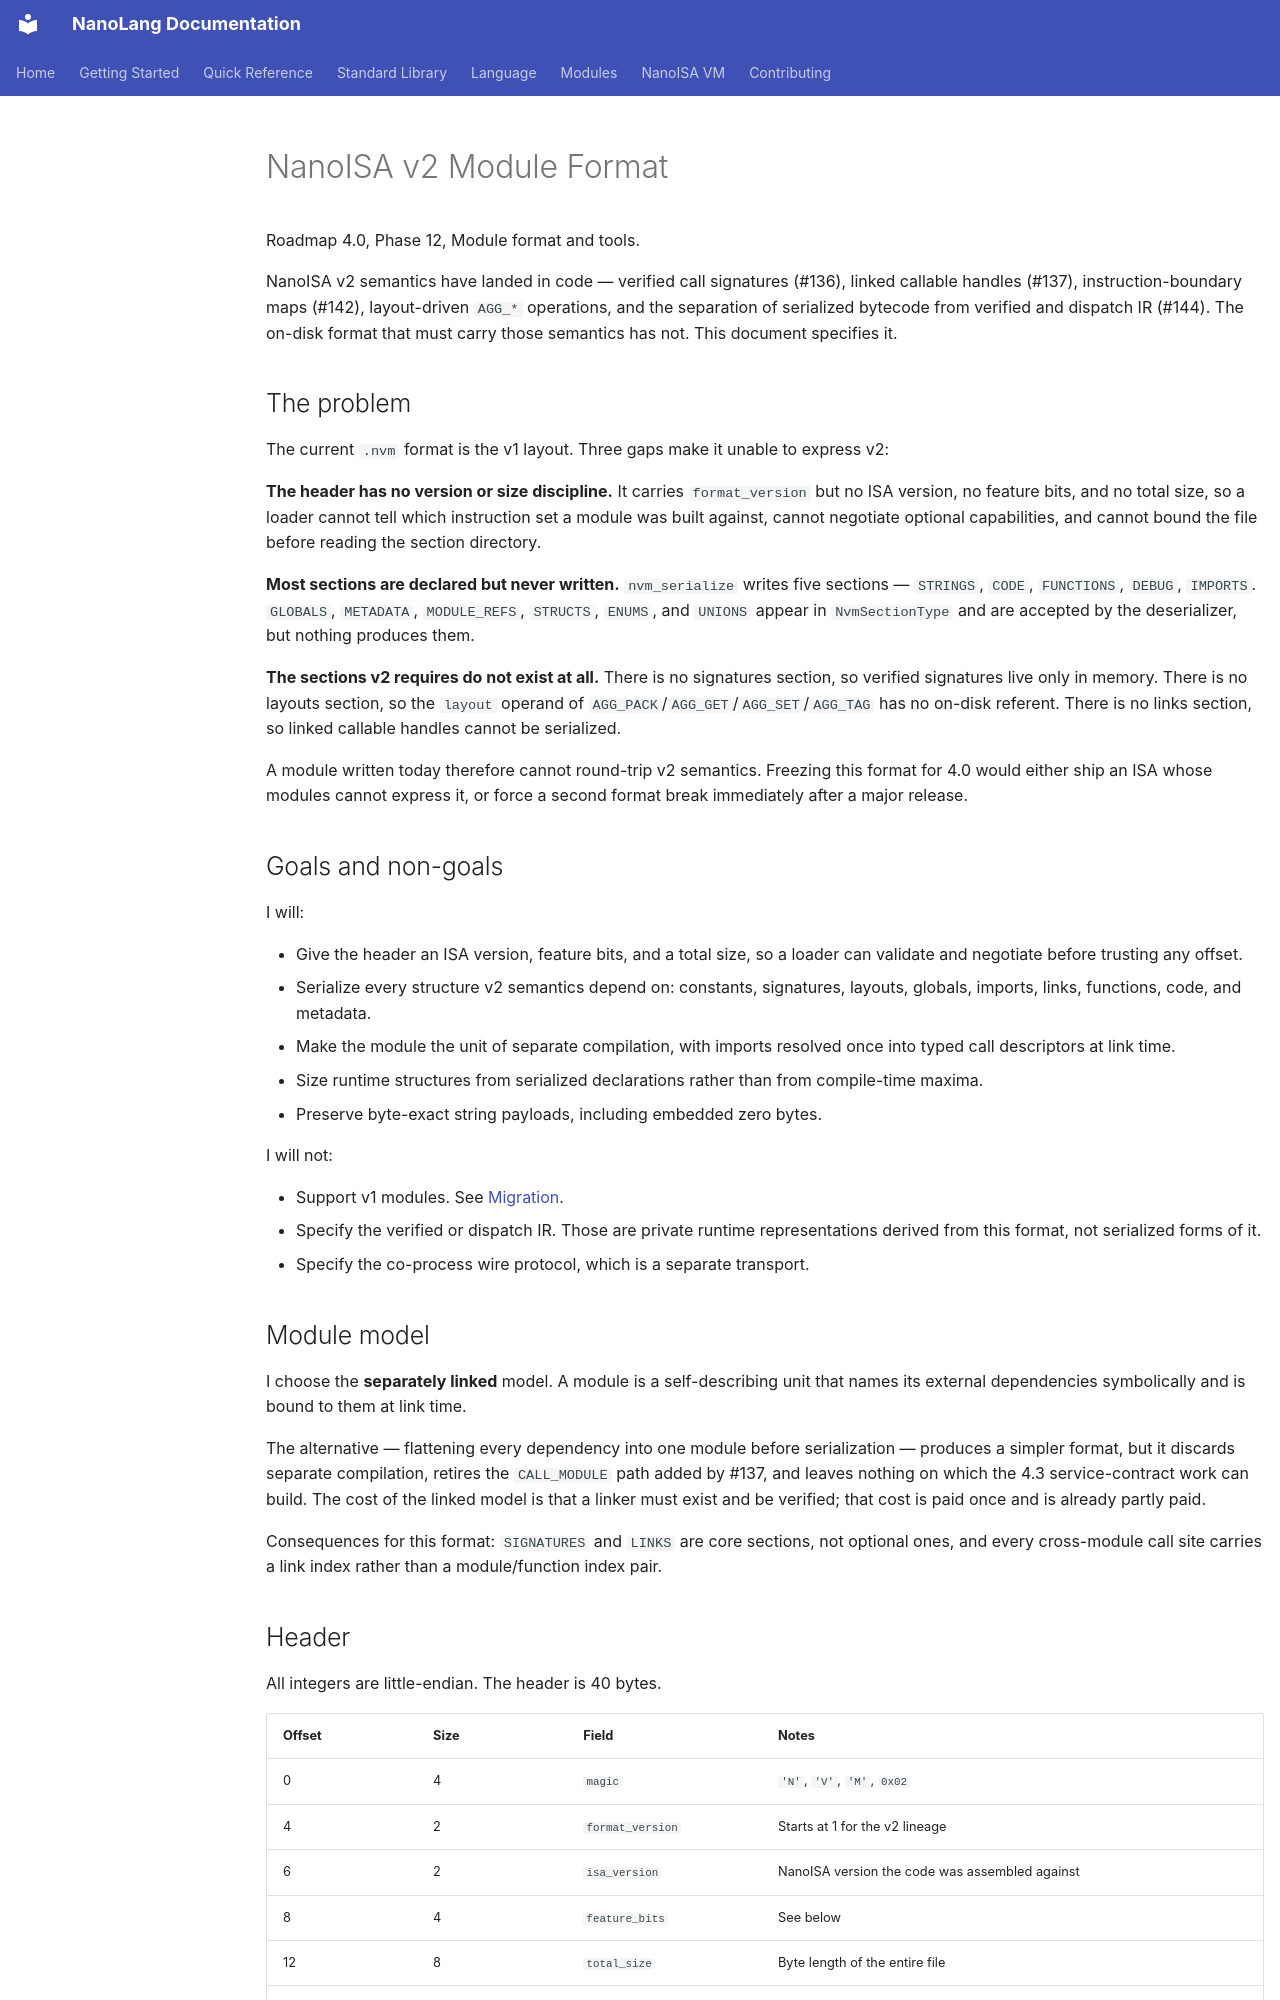

repository: jordanhubbard/nanolang · page: superpowers/specs/2026-09-01-nanoisa-v2-module-format/index.html · generator: mkdocs

# NanoISA v2 Module Format

Roadmap 4.0, Phase 12, Module format and tools.

NanoISA v2 semantics have landed in code — verified call signatures (#136),
linked callable handles (#137), instruction-boundary maps (#142), layout-driven
`AGG_*` operations, and the separation of serialized bytecode from verified and
dispatch IR (#144). The on-disk format that must carry those semantics has not.
This document specifies it.

## The problem

The current `.nvm` format is the v1 layout. Three gaps make it unable to
express v2:

**The header has no version or size discipline.** It carries `format_version`
but no ISA version, no feature bits, and no total size, so a loader cannot tell
which instruction set a module was built against, cannot negotiate optional
capabilities, and cannot bound the file before reading the section directory.

**Most sections are declared but never written.** `nvm_serialize` writes five
sections — `STRINGS`, `CODE`, `FUNCTIONS`, `DEBUG`, `IMPORTS`. `GLOBALS`,
`METADATA`, `MODULE_REFS`, `STRUCTS`, `ENUMS`, and `UNIONS` appear in
`NvmSectionType` and are accepted by the deserializer, but nothing produces
them.

**The sections v2 requires do not exist at all.** There is no signatures
section, so verified signatures live only in memory. There is no layouts
section, so the `layout` operand of `AGG_PACK`/`AGG_GET`/`AGG_SET`/`AGG_TAG`
has no on-disk referent. There is no links section, so linked callable handles
cannot be serialized.

A module written today therefore cannot round-trip v2 semantics. Freezing this
format for 4.0 would either ship an ISA whose modules cannot express it, or
force a second format break immediately after a major release.

## Goals and non-goals

I will:

- Give the header an ISA version, feature bits, and a total size, so a loader
  can validate and negotiate before trusting any offset.
- Serialize every structure v2 semantics depend on: constants, signatures,
  layouts, globals, imports, links, functions, code, and metadata.
- Make the module the unit of separate compilation, with imports resolved once
  into typed call descriptors at link time.
- Size runtime structures from serialized declarations rather than from
  compile-time maxima.
- Preserve byte-exact string payloads, including embedded zero bytes.

I will not:

- Support v1 modules. See [Migration](#migration).
- Specify the verified or dispatch IR. Those are private runtime
  representations derived from this format, not serialized forms of it.
- Specify the co-process wire protocol, which is a separate transport.

## Module model

I choose the **separately linked** model. A module is a self-describing unit
that names its external dependencies symbolically and is bound to them at link
time.

The alternative — flattening every dependency into one module before
serialization — produces a simpler format, but it discards separate
compilation, retires the `CALL_MODULE` path added by #137, and leaves nothing
on which the 4.3 service-contract work can build. The cost of the linked model
is that a linker must exist and be verified; that cost is paid once and is
already partly paid.

Consequences for this format: `SIGNATURES` and `LINKS` are core sections, not
optional ones, and every cross-module call site carries a link index rather
than a module/function index pair.
